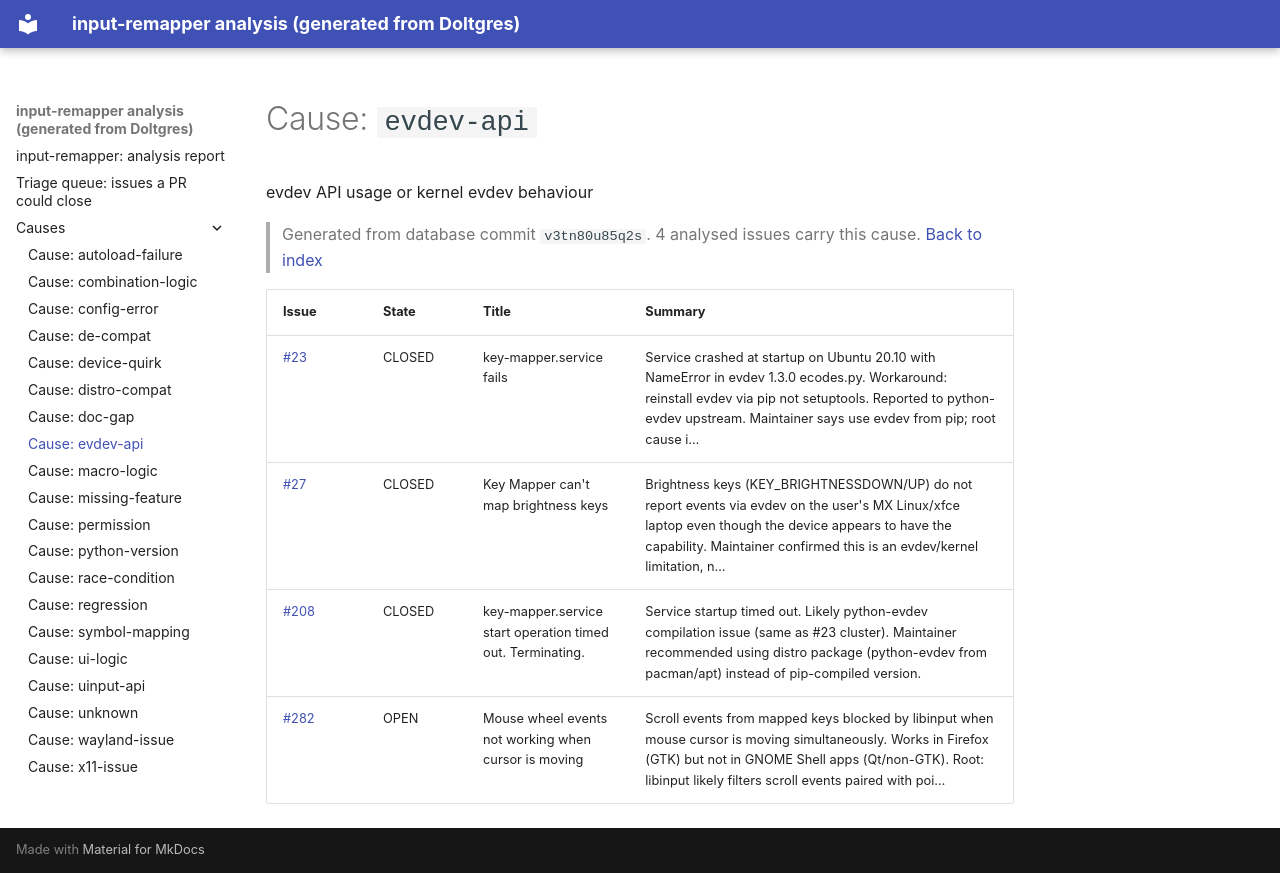

repository: open-commons-observatory/dolt-pipeline-scratch · page: causes/evdev-api/index.html · generator: mkdocs

# Cause: `evdev-api`

evdev API usage or kernel evdev behaviour

> Generated from database commit `v3tn80u85q2s`. 4 analysed issues carry this cause. [Back to index](../index.md)

| Issue | State | Title | Summary |
|---|---|---|---|
| [#23](https://github.com/sezanzeb/input-remapper/issues/23) | CLOSED | key-mapper.service fails | Service crashed at startup on Ubuntu 20.10 with NameError in evdev 1.3.0 ecodes.py. Workaround: reinstall evdev via pip not setuptools. Reported to python-evdev upstream. Maintainer says use evdev from pip; root cause i… |
| [#27](https://github.com/sezanzeb/input-remapper/issues/27) | CLOSED | Key Mapper can't map brightness keys | Brightness keys (KEY_BRIGHTNESSDOWN/UP) do not report events via evdev on the user's MX Linux/xfce laptop even though the device appears to have the capability. Maintainer confirmed this is an evdev/kernel limitation, n… |
| [#208](https://github.com/sezanzeb/input-remapper/issues/208) | CLOSED | key-mapper.service start operation timed out. Terminating. | Service startup timed out. Likely python-evdev compilation issue (same as #23 cluster). Maintainer recommended using distro package (python-evdev from pacman/apt) instead of pip-compiled version. |
| [#282](https://github.com/sezanzeb/input-remapper/issues/282) | OPEN | Mouse wheel events not working when cursor is moving | Scroll events from mapped keys blocked by libinput when mouse cursor is moving simultaneously. Works in Firefox (GTK) but not in GNOME Shell apps (Qt/non-GTK). Root: libinput likely filters scroll events paired with poi… |
